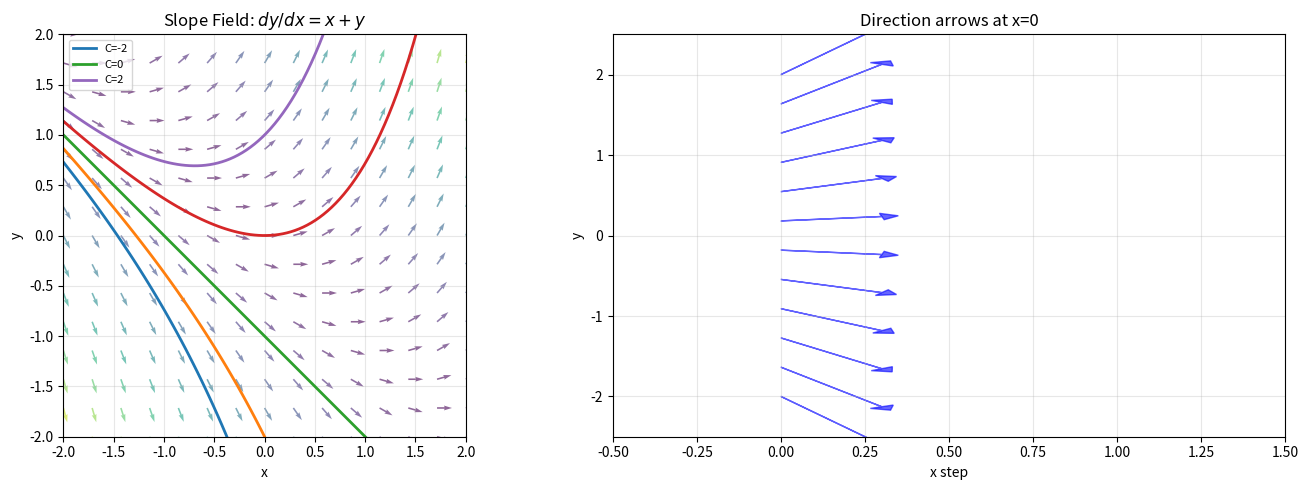

Python code for this plot: (Note: this script raises an exception after producing the figure.)
#!/usr/bin/env python3
"""Generate all graphs for Session 19A — ODE Modeling."""
import matplotlib
matplotlib.use('Agg')
import matplotlib.pyplot as plt
import numpy as np
from matplotlib.patches import FancyArrowPatch

DPI = 150
OUT_DIR = '19A'

def slope_field():
    """19A-1: Slope field with solution curves for y' = x+y"""
    fig = plt.figure(figsize=(14, 5))
    
    # 2D — slope field + solution curves
    ax = fig.add_subplot(121)
    x = np.linspace(-2, 2, 15)
    y = np.linspace(-2, 2, 15)
    X, Y = np.meshgrid(x, y)
    U = np.ones_like(X)
    V = X + Y
    M = np.sqrt(U**2 + V**2)
    U, V = U/M, V/M
    ax.quiver(X, Y, U, V, M, alpha=0.6, cmap='viridis')
    
    xs = np.linspace(-2, 2, 100)
    for C in [-2, -1, 0, 1, 2]:
        ys = -xs - 1 + C*np.exp(xs)
        mask = (ys > -2.5) & (ys < 2.5)
        ax.plot(xs[mask], ys[mask], lw=2, label=f'C={C}' if C in [-2,0,2] else '')
    
    ax.set_xlim(-2, 2); ax.set_ylim(-2, 2)
    ax.set_xlabel('x'); ax.set_ylabel('y')
    ax.set_title('Slope Field: $dy/dx = x+y$')
    ax.legend(fontsize=8)
    ax.grid(True, alpha=0.3)
    ax.set_aspect('equal')
    
    # 1D — direction field as arrows on a line
    ax2 = fig.add_subplot(122)
    y_vals = np.linspace(-2, 2, 12)
    for y0 in y_vals:
        slope = 0 + y0
        dx = 0.3
        dy = slope * dx
        ax2.arrow(0, y0, dx, dy, head_width=0.08, head_length=0.05, 
                  fc='blue', ec='blue', alpha=0.6)
    ax2.set_xlim(-0.5, 1.5); ax2.set_ylim(-2.5, 2.5)
    ax2.set_xlabel('x step')
    ax2.set_ylabel('y')
    ax2.set_title('Direction arrows at x=0')
    ax2.grid(True, alpha=0.3)
    
    plt.tight_layout()
    plt.savefig(f'{OUT_DIR}/slope-field.png', dpi=DPI)
    plt.close()
    print('  ✓ slope-field.png')

def growth_decay():
    """19A-2: Exponential growth/decay — 3D+2D+1D"""
    fig = plt.figure(figsize=(14, 10))
    
    # 3D surface y = e^{kt} over (t, k)
    ax = fig.add_subplot(221, projection='3d')
    t = np.linspace(0, 3, 60)
    k = np.linspace(-1, 1, 60)
    T, K = np.meshgrid(t, k)
    Z = np.exp(K * T)
    Z[Z > 8] = np.nan
    surf = ax.plot_surface(T, K, Z, cmap='coolwarm', alpha=0.9,
                           shade=True, antialiased=True, edgecolor='none')
    ax.set_xlabel('Time t'); ax.set_ylabel('Rate k'); ax.set_zlabel('y = e^{kt}')
    ax.set_title('3D: Growth/Decay Surface', fontsize=10)
    ax.view_init(25, -60)
    
    # 2D — families for k=0.5 and k=-0.5
    ax2 = fig.add_subplot(222)
    t2 = np.linspace(0, 4, 100)
    for C in [0.5, 1, 2, 3]:
        ax2.plot(t2, C*np.exp(0.5*t2), 'r-', lw=1.5, alpha=0.7)
        ax2.plot(t2, C*np.exp(-0.5*t2), 'b-', lw=1.5, alpha=0.7)
    ax2.axhline(0, color='gray', lw=0.5)
    ax2.set_xlim(0, 4); ax2.set_ylim(0, 12)
    ax2.set_xlabel('Time t'); ax2.set_ylabel('y(t)')
    ax2.set_title('2D: Growth (red) vs Decay (blue)')
    ax2.grid(True, alpha=0.3)
    
    # 1D — log scale showing doubling/half-life
    ax3 = fig.add_subplot(223)
    t3 = np.linspace(0, 5, 100)
    ax3.semilogy(t3, np.exp(0.5*t3), 'r-', lw=2, label='Growth k=0.5')
    ax3.semilogy(t3, np.exp(-0.5*t3), 'b-', lw=2, label='Decay k=-0.5')
    ax3.axhline(2, color='gray', ls='--', lw=1)
    ax3.axhline(0.5, color='gray', ls='--', lw=1)
    ax3.axvline(np.log(2)/0.5, color='r', ls=':', lw=1, alpha=0.5)
    ax3.axvline(np.log(2)/0.5, color='b', ls=':', lw=1, alpha=0.5)
    ax3.set_xlim(0, 5); ax3.set_ylim(0.1, 20)
    ax3.set_xlabel('Time t'); ax3.set_ylabel('y(t) [log scale]')
    ax3.set_title('1D: Log Scale — Doubling = Half-life distance')
    ax3.legend(fontsize=8)
    ax3.grid(True, alpha=0.3, which='both')
    
    # 1D — rate constant comparison
    ax4 = fig.add_subplot(224)
    t4 = np.linspace(0, 3, 100)
    for k_val, c in zip([0.2, 0.5, 1.0, 2.0], ['purple', 'blue', 'green', 'red']):
        ax4.plot(t4, np.exp(k_val*t4), color=c, lw=2, label=f'k={k_val}')
    ax4.set_xlim(0, 3); ax4.set_ylim(0, 10)
    ax4.set_xlabel('Time t'); ax4.set_ylabel('y(t)')
    ax4.set_title('Effect of Growth Rate k')
    ax4.legend(fontsize=8)
    ax4.grid(True, alpha=0.3)
    
    plt.tight_layout()
    plt.savefig(f'{OUT_DIR}/growth-decay.png', dpi=DPI)
    plt.close()
    print('  ✓ growth-decay.png')

def logistic():
    """19A-3: Logistic curve"""
    fig = plt.figure(figsize=(14, 5))
    
    def logistic_func(t, P0, L, k):
        A = (L - P0) / P0
        return L / (1 + A * np.exp(-k * t))
    
    t = np.linspace(0, 15, 200)
    L, k = 1000, 0.5
    
    # 2D — logistic curves with different starting points
    ax = fig.add_subplot(121)
    for P0 in [50, 100, 200, 500, 900]:
        y = logistic_func(t, P0, L, k)
        ax.plot(t, y, lw=2, label=f'P₀={P0}')
    ax.axhline(L, color='gray', ls='--', lw=1, alpha=0.7, label=f'L={L}')
    ax.set_xlim(0, 15); ax.set_ylim(0, 1100)
    ax.set_xlabel('Time t'); ax.set_ylabel('Population P(t)')
    ax.set_title('Logistic Growth $P\'=kP(1-P/L)$')
    ax.legend(fontsize=7)
    ax.grid(True, alpha=0.3)
    
    # 1D — rate of change vs population (phase line view)
    ax2 = fig.add_subplot(122)
    P = np.linspace(0, 1200, 200)
    dP = k * P * (1 - P / L)
    ax2.plot(P, dP, 'b-', lw=2)
    ax2.axhline(0, color='gray', lw=0.5)
    ax2.axvline(0, color='gray', lw=0.5)
    ax2.axvline(L/2, color='green', ls='--', lw=1.5, alpha=0.7, label=f'Inflection P={L/2}')
    ax2.axvline(L, color='red', ls='--', lw=1.5, alpha=0.7, label=f'L={L}')
    ax2.scatter([0, L/2, L], [0, k*L/4, 0], color='red', zorder=5)
    ax2.set_xlim(0, 1200)
    ax2.set_xlabel('Population P'); ax2.set_ylabel('dP/dt')
    ax2.set_title('Growth Rate vs Population')
    ax2.legend(fontsize=8)
    ax2.grid(True, alpha=0.3)
    
    plt.tight_layout()
    plt.savefig(f'{OUT_DIR}/logistic.png', dpi=DPI)
    plt.close()
    print('  ✓ logistic.png')

def phase_line():
    """19A-4: Phase line for y' = y(1-y)(y-2) — 3D+2D+1D"""
    fig = plt.figure(figsize=(14, 10))
    
    y = np.linspace(-1, 3, 200)
    f = y * (1 - y) * (y - 2)
    
    # 3D — solution curves over (t, y)
    ax = fig.add_subplot(221, projection='3d')
    t_vals = np.linspace(0, 5, 80)
    T, Y0 = np.meshgrid(t_vals, np.linspace(-0.5, 2.5, 30))
    
    from scipy.integrate import solve_ivp
    
    def ode_sys(t, y):
        return y * (1 - y) * (y - 2)
    
    for y0 in [-0.3, 0.3, 0.7, 1.3, 1.7, 2.3]:
        sol = solve_ivp(ode_sys, [0, 5], [y0], method='RK45', max_step=0.05, dense_output=True)
        t_sol = sol.t
        y_sol = sol.y[0]
        ax.plot(t_sol, y_sol, zs=y0, zdir='y', lw=1.5)
    
    ax.set_xlabel('Time t'); ax.set_ylabel('y₀'); ax.set_zlabel('y(t)')
    ax.set_title('3D: Solution Curves', fontsize=10)
    ax.view_init(25, -60)
    
    # 2D — phase line
    ax2 = fig.add_subplot(222)
    ax2.plot(y, f, 'b-', lw=2)
    ax2.axhline(0, color='gray', lw=0.5)
    ax2.axvline(0, color='gray', lw=0.5)
    # Mark equilibria
    for ye, color, label in [(0, 'red', 'Unstable'), (1, 'green', 'Stable'), (2, 'red', 'Unstable')]:
        ax2.scatter(ye, 0, color=color, s=100, zorder=5, label=label if ye==0 else '')
    ax2.set_xlabel('y'); ax2.set_ylabel("f(y) = y'")
    ax2.set_title("Phase Line: f(y) = y(1-y)(y-2)")
    ax2.legend(fontsize=8)
    ax2.grid(True, alpha=0.3)
    
    # 1D vertical phase line with arrows
    ax3 = fig.add_subplot(223)
    ax3.set_ylim(-0.5, 2.5)
    ax3.set_xlim(-1, 1)
    
    # Draw vertical line
    ax3.plot([0, 0], [-0.3, 2.3], 'k-', lw=2)
    
    # Equilibria
    ax3.scatter(0, 0, color='red', s=150, marker='o', zorder=5)
    ax3.scatter(0, 1, color='green', s=150, marker='o', zorder=5)
    ax3.scatter(0, 2, color='red', s=150, marker='o', zorder=5)
    
    ax3.text(0.15, 0, 'Unstable', fontsize=9, color='red', va='center')
    ax3.text(0.15, 1, 'Stable', fontsize=9, color='green', va='center')
    ax3.text(0.15, 2, 'Unstable', fontsize=9, color='red', va='center')
    
    # Arrows on phase line
    ax3.annotate('', xy=(0, -0.05), xytext=(0, -0.3),
                 arrowprops=dict(arrowstyle='->', color='red', lw=2))
    ax3.annotate('', xy=(0, 0.95), xytext=(0, 0.05),
                 arrowprops=dict(arrowstyle='->', color='green', lw=2))
    ax3.annotate('', xy=(0, 1.05), xytext=(0, 1.95),
                 arrowprops=dict(arrowstyle='->', color='green', lw=2))
    ax3.annotate('', xy=(0, 2.3), xytext=(0, 2.05),
                 arrowprops=dict(arrowstyle='->', color='red', lw=2))
    
    ax3.set_title('Phase Line Diagram')
    ax3.axis('off')
    
    # 1D — time traces
    ax4 = fig.add_subplot(224)
    t_dense = np.linspace(0, 5, 200)
    for y0, color in zip([-0.3, 0.3, 0.7, 1.3, 1.7, 2.3], 
                         ['red', 'orange', 'green', 'cyan', 'blue', 'purple']):
        sol = solve_ivp(ode_sys, [0, 5], [y0], method='RK45', max_step=0.05, dense_output=True)
        ax4.plot(sol.t, sol.y[0], color=color, lw=1.5, label=f'y₀={y0}')
    ax4.axhline(0, color='gray', ls=':', lw=0.5)
    ax4.axhline(1, color='gray', ls=':', lw=0.5)
    ax4.axhline(2, color='gray', ls=':', lw=0.5)
    ax4.set_xlim(0, 5); ax4.set_ylim(-0.5, 2.5)
    ax4.set_xlabel('Time t'); ax4.set_ylabel('y(t)')
    ax4.set_title('Time Traces')
    ax4.legend(fontsize=7, ncol=2)
    ax4.grid(True, alpha=0.3)
    
    plt.tight_layout()
    plt.savefig(f'{OUT_DIR}/phase-line.png', dpi=DPI)
    plt.close()
    print('  ✓ phase-line.png')

if __name__ == '__main__':
    slope_field()
    growth_decay()
    logistic()
    phase_line()
